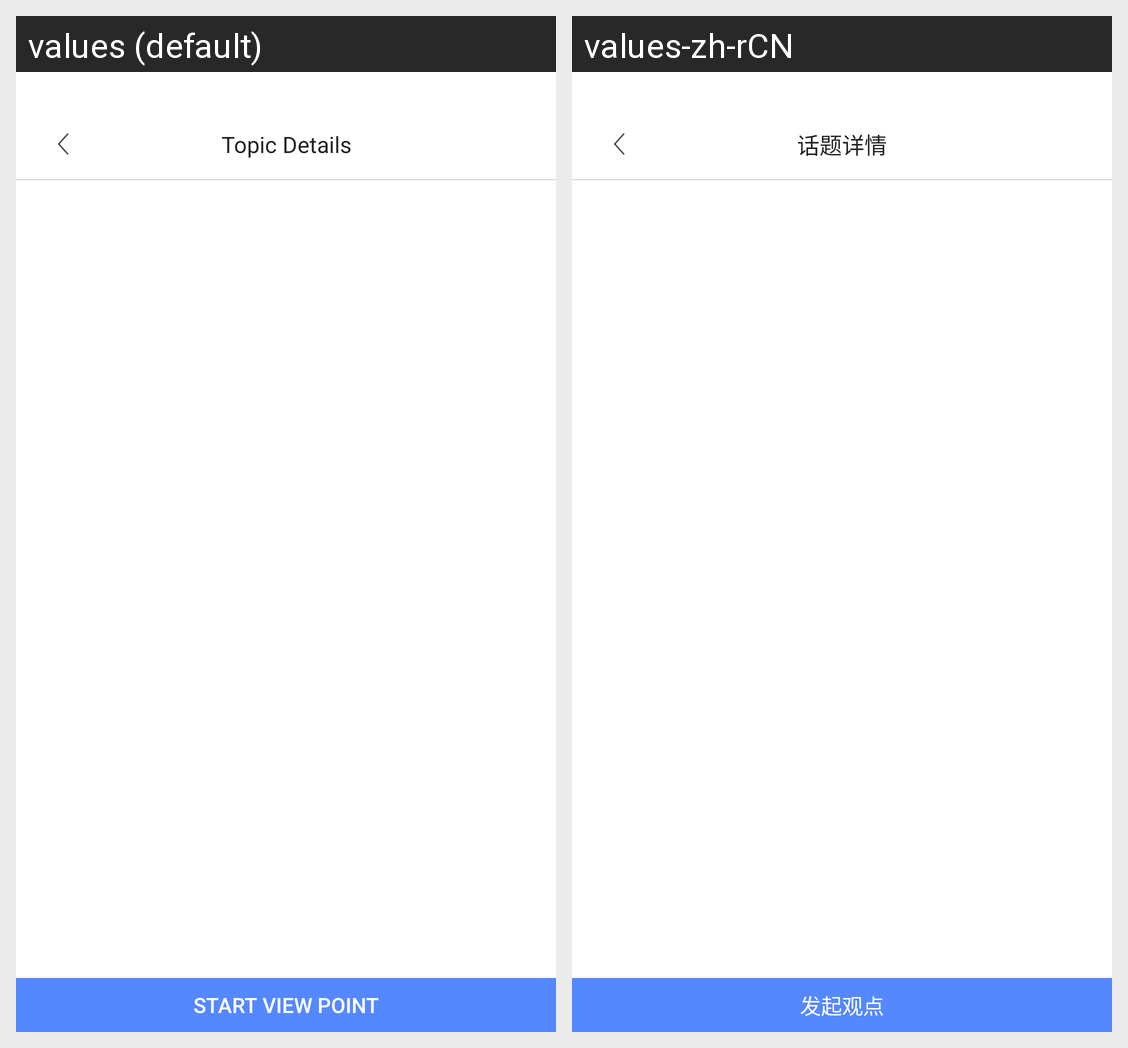

Translations of the strings shown on this Android screen, per locale in the grid:
Android screen res/layout/common_unit_topic_details_activity.xml rendered under 2 locales, left to right: values (default), values-zh-rCN. Device: Nexus 5 (rendered at 1080×1920; each locale shown at half size, 540×960, under a caption strip naming it); theme AppTheme.
Strings drawn on this screen, with the default value and each locale's value (text and hints the layout hard-codes, and strings that could not be matched under every locale, appear in the picture but are not listed):

topic_details_top_navigation_title_text
  values: Topic Details
  values-zh-rCN: 话题详情

topic_details_start_view_point_btn_text
  values: Start View Point
  values-zh-rCN: 发起观点
